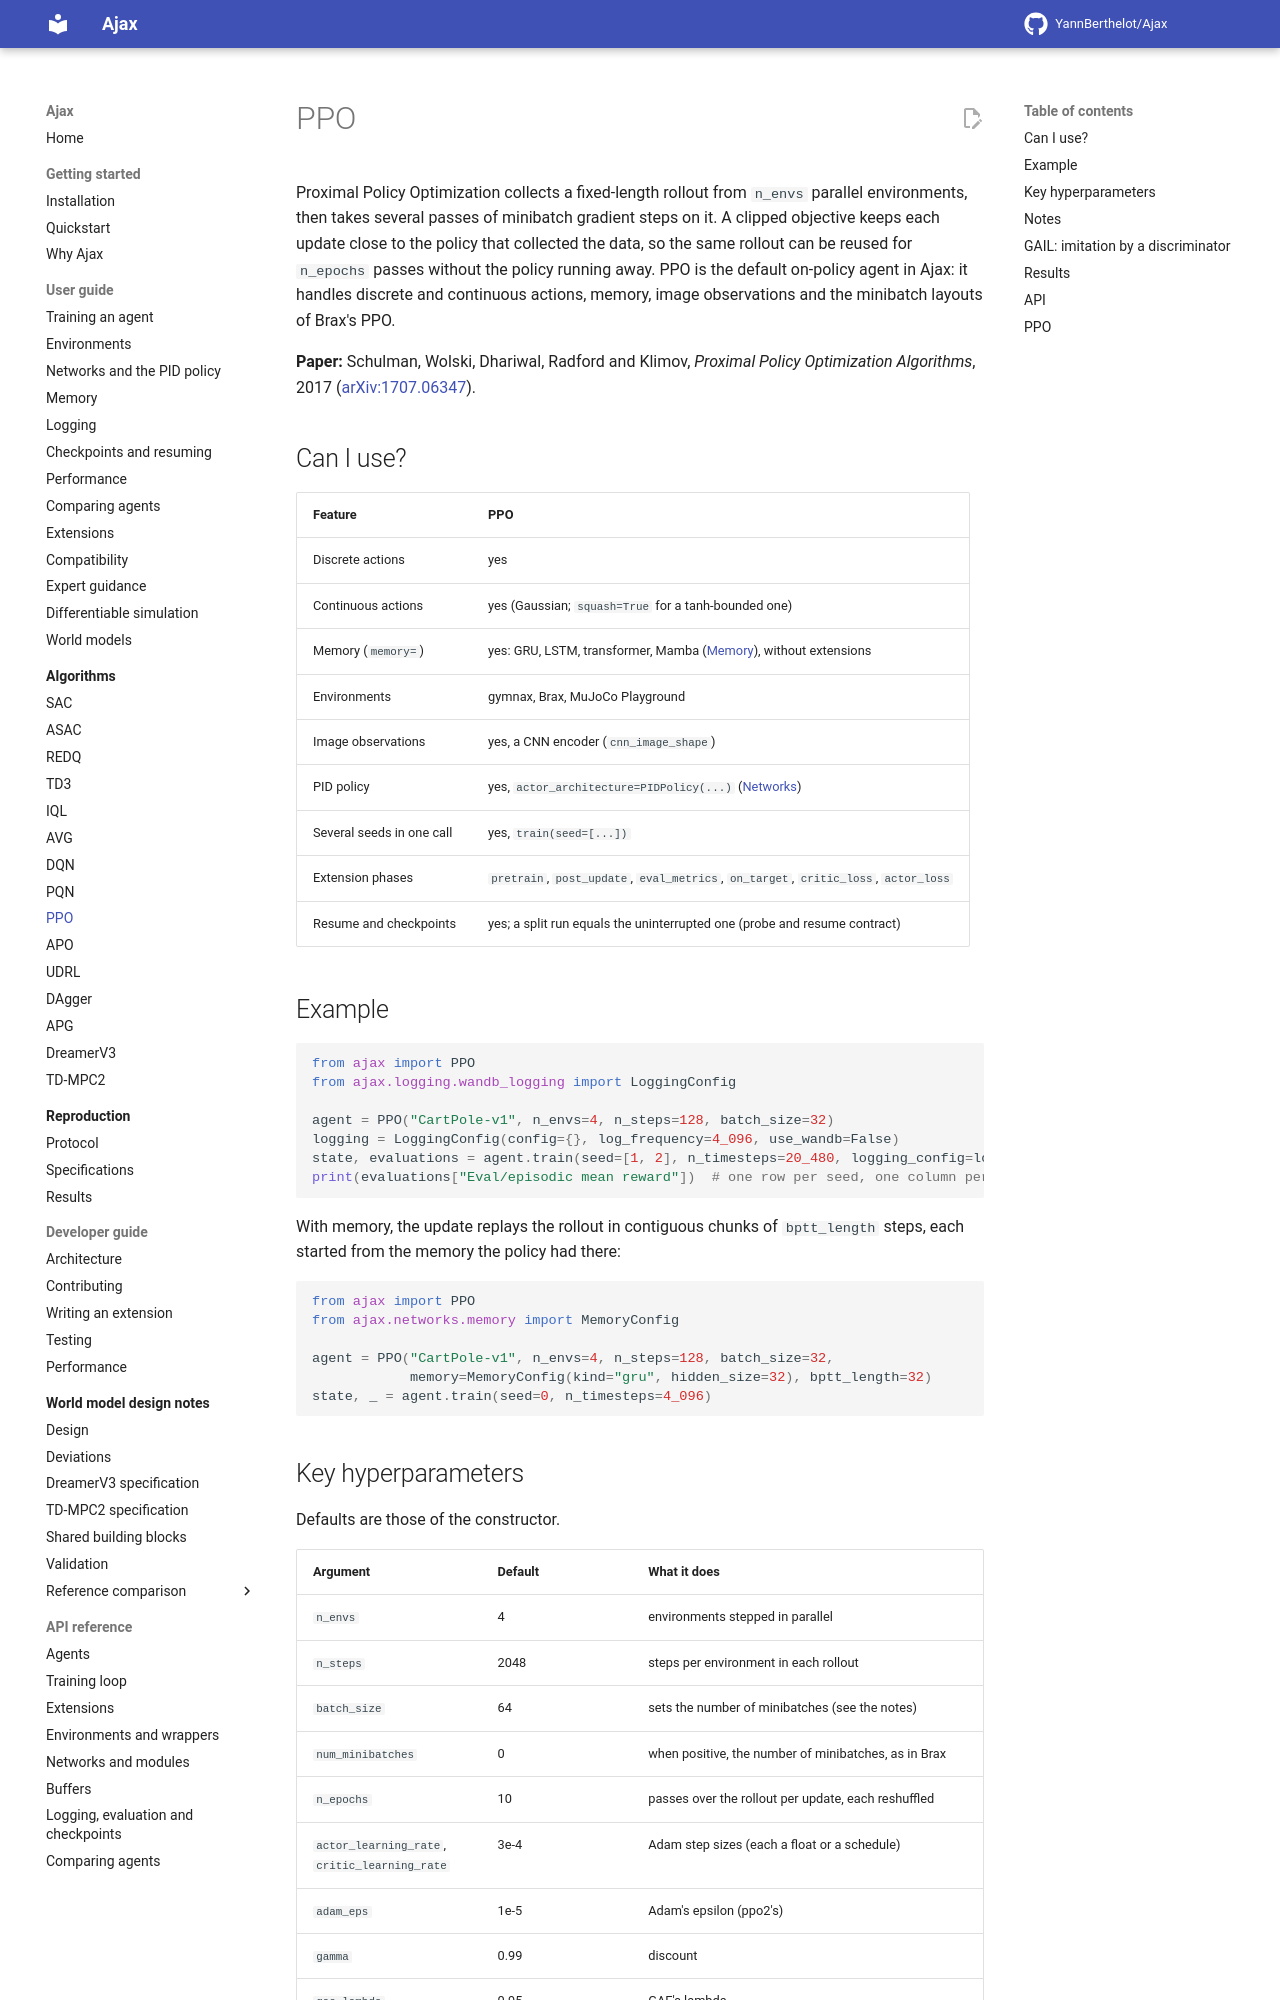

repository: YannBerthelot/Ajax · page: 0.4/algorithms/ppo/index.html · generator: mkdocs

# PPO

Proximal Policy Optimization collects a rollout from `n_envs` parallel
environments, then takes several passes of minibatch gradient steps on it.
A clipped objective keeps each update close to the policy that collected
the data, so the same rollout can be reused for `n_epochs` passes.

**Paper:** Schulman, Wolski, Dhariwal, Radford and Klimov, *Proximal Policy
Optimization Algorithms*, 2017 ([arXiv:1707.06347](https://arxiv.org/abs/1707.06347)).
Ajax follows its reference code, OpenAI Baselines' ppo2 (`ea25b9e`).

## When to use it

PPO is Ajax's general-purpose on-policy agent: discrete or continuous
actions, memory, image observations and many parallel environments. It
suits tasks where environment steps are cheap, as in JAX simulators. Where
steps are scarce, an off-policy agent such as [SAC](sac.md) reuses each one
more. With demonstrations and no reward, see
[GAIL](#gail-imitation-by-a-discriminator) below.

| Feature | PPO |
| --- | --- |
| Discrete actions | yes |
| Continuous actions | yes, a Gaussian; `squash=True` bounds it with `tanh` |
| Memory (`memory=`) | yes: GRU, LSTM, transformer, Mamba, without `expert_policy` or most extensions ([Memory](../guide/memory.md)) |
| Environments | gymnax, Brax, MuJoCo Playground |
| Image observations | yes, a CNN encoder (`cnn_image_shape`) |
| PID policy | yes, `actor_architecture=PIDPolicy(...)` ([Networks](../guide/networks.md)) |
| Several seeds in one call | yes, `train(seed=[...])` |
| Extension phases | `pretrain`, `post_update`, `eval_metrics`, `observe`, `reward`, `on_target`, `critic_loss`, `actor_loss`, `action`, `eval_action`, `transform_action`, `actuate`, `track_memory` ([which extensions run](../guide/compatibility.md)) |
| Resume and checkpoints | yes; a run split by a checkpoint equals the run left whole |

## Example

```python
from ajax import PPO
from ajax.logging import LoggingConfig

agent = PPO("CartPole-v1", n_envs=4, n_steps=128, batch_size=32)
logging = LoggingConfig(log_frequency=4_096, backends=())
state, evaluations = agent.train(seed=[1, 2], n_timesteps=20_480, logging_config=logging)
print(evaluations["Eval/episodic mean reward"])  # one row per seed, one column per evaluation
```

With memory, the update replays the rollout in contiguous chunks of
`bptt_length` steps, each started from the memory the policy had there:

```python
from ajax import PPO
from ajax.networks.memory import MemoryConfig

agent = PPO("CartPole-v1", n_envs=4, n_steps=128, batch_size=32,
            memory=MemoryConfig(kind="gru", hidden_size=32), bptt_length=32)
state, _ = agent.train(seed=0, n_timesteps=4_096)
```
